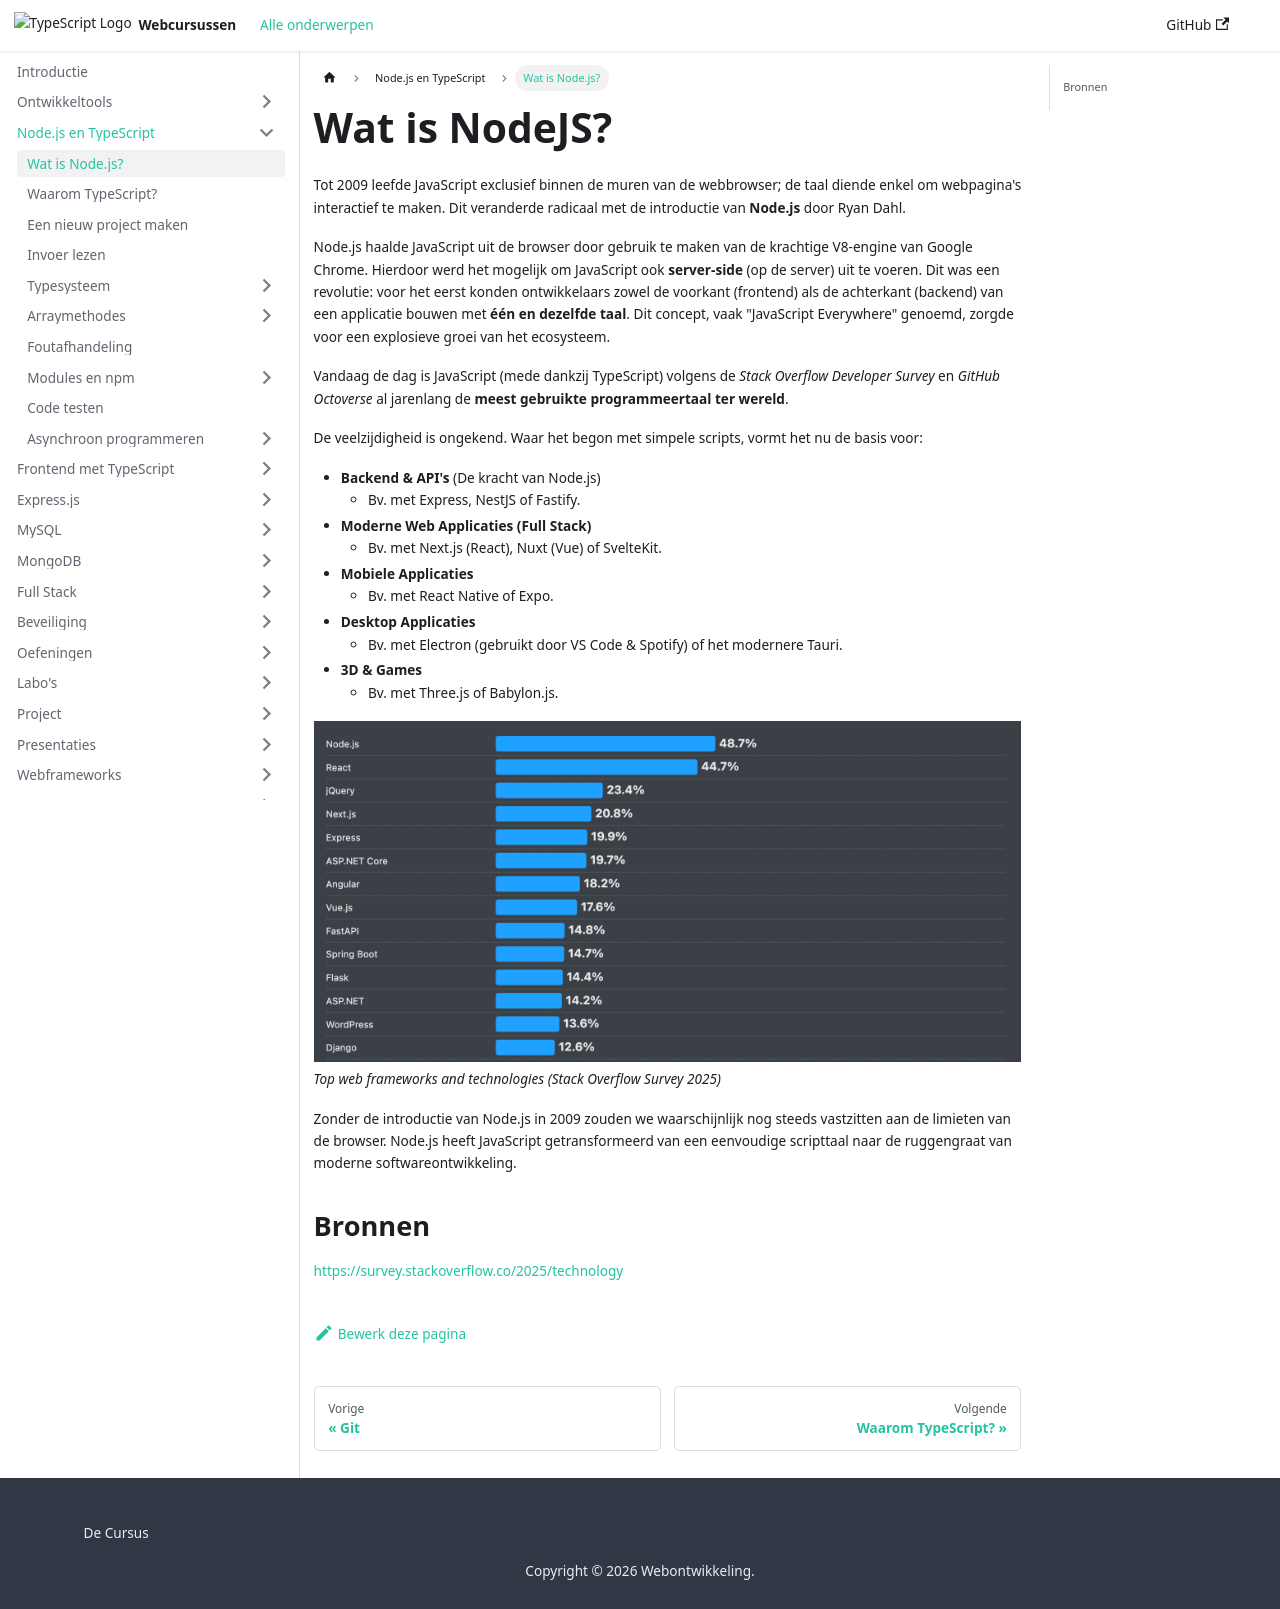

repository: similonap/web-monorepo-docusaurus · page: nodejs-+-typescript/wat-is-nodejs.html · generator: docusaurus

# Wat is NodeJS?

Tot 2009 leefde JavaScript exclusief binnen de muren van de webbrowser; de taal diende enkel om webpagina's interactief te maken. Dit veranderde radicaal met de introductie van **Node.js** door Ryan Dahl.

Node.js haalde JavaScript uit de browser door gebruik te maken van de krachtige V8-engine van Google Chrome. Hierdoor werd het mogelijk om JavaScript ook **server-side** (op de server) uit te voeren. Dit was een revolutie: voor het eerst konden ontwikkelaars zowel de voorkant (frontend) als de achterkant (backend) van een applicatie bouwen met **één en dezelfde taal**. Dit concept, vaak "JavaScript Everywhere" genoemd, zorgde voor een explosieve groei van het ecosysteem.

Vandaag de dag is JavaScript (mede dankzij TypeScript) volgens de _Stack Overflow Developer Survey_ en _GitHub Octoverse_ al jarenlang de **meest gebruikte programmeertaal ter wereld**.

De veelzijdigheid is ongekend. Waar het begon met simpele scripts, vormt het nu de basis voor:

* **Backend & API's** (De kracht van Node.js)
  * Bv. met Express, NestJS of Fastify.
* **Moderne Web Applicaties (Full Stack)**
  * Bv. met Next.js (React), Nuxt (Vue) of SvelteKit.
* **Mobiele Applicaties**
  * Bv. met React Native of Expo.
* **Desktop Applicaties**
  * Bv. met Electron (gebruikt door VS Code & Spotify) of het modernere Tauri.
* **3D & Games**
  * Bv. met Three.js of Babylon.js.

![Stack Overflow 2025 Data](./assets/nodejs-stack-overflow-2025-variant-02.png)
*Top web frameworks and technologies (Stack Overflow Survey 2025)*

Zonder de introductie van Node.js in 2009 zouden we waarschijnlijk nog steeds vastzitten aan de limieten van de browser. Node.js heeft JavaScript getransformeerd van een eenvoudige scripttaal naar de ruggengraat van moderne softwareontwikkeling.

## Bronnen

[https://survey.stackoverflow.co/2025/technology](https://survey.stackoverflow.co/2025/technology)
